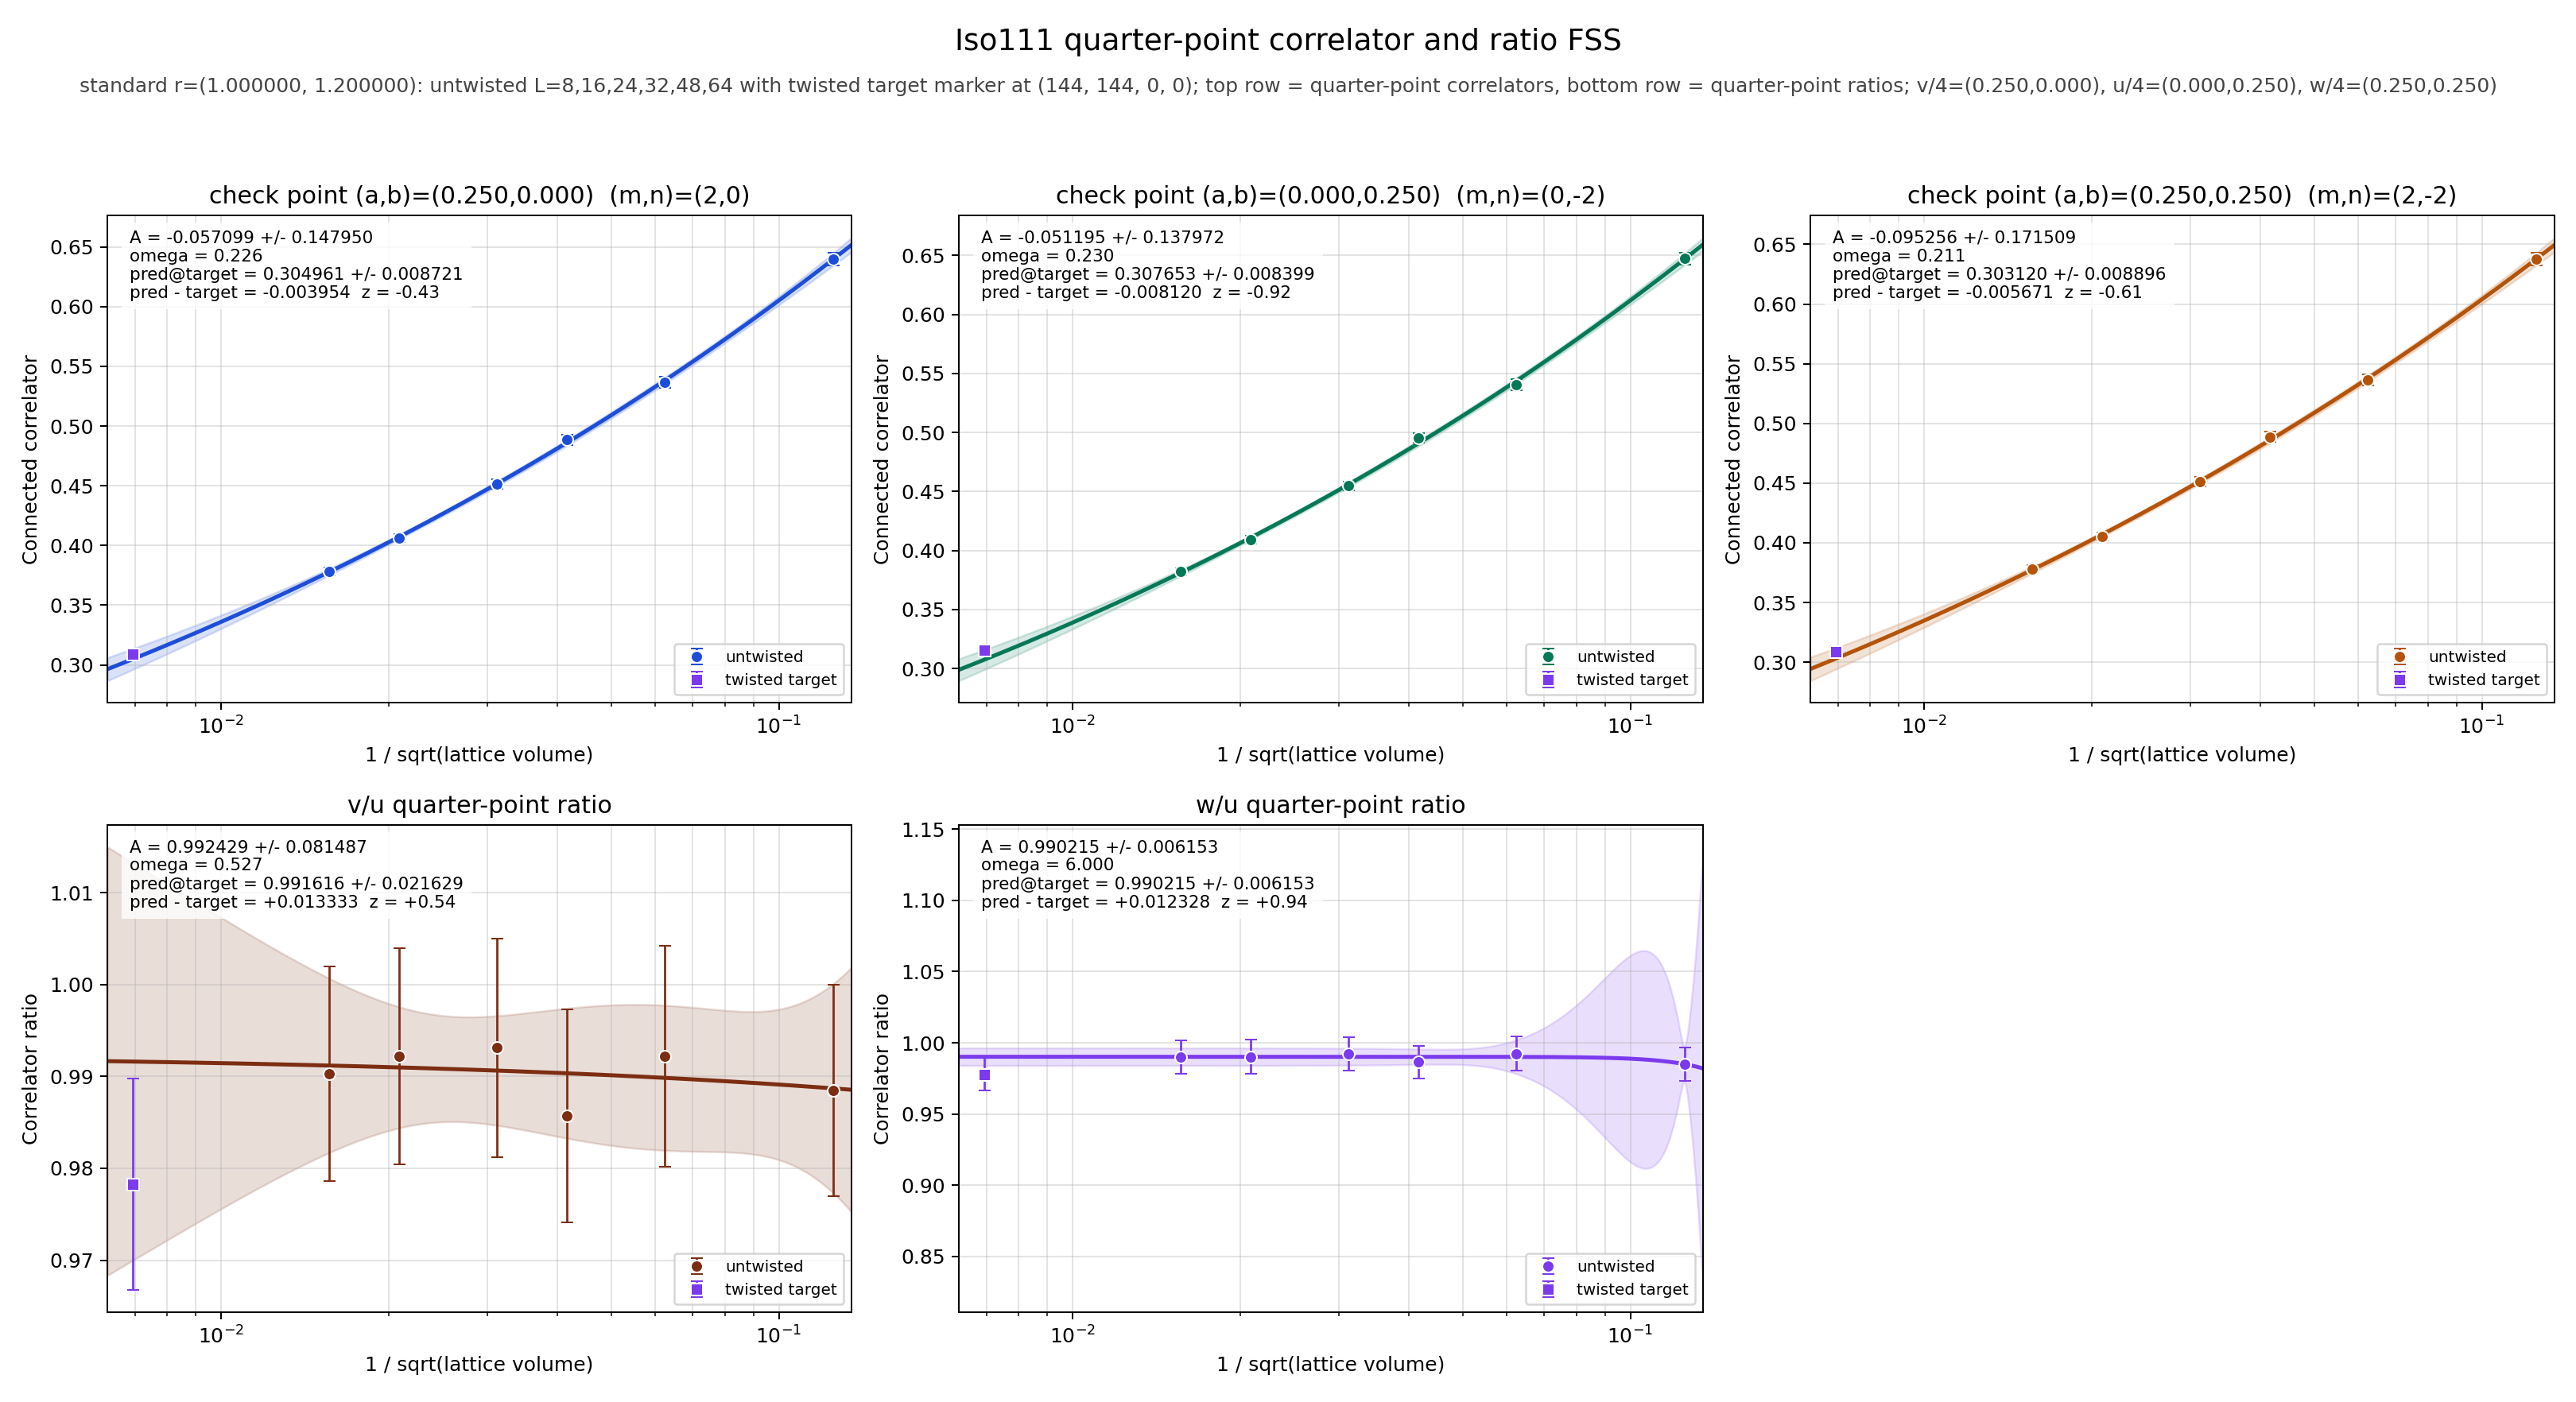

The file beside this chart, header and first rows:
panel	series	x	y	sigma	fit_A	fit_sigma_A	fit_omega	pred_target	pred_target_sigma	delta_target	z_target	twisted_x	twisted_y	twisted_sigma
v/4	untwisted	0.125	0.6399	0.005425	-0.0571	0.1479	0.2264	0.305	0.008721	-0.003954	-0.4341	0.006944	0.3089	0.002631
v/4	untwisted	0.0625	0.5364	0.004665	-0.0571	0.1479	0.2264	0.305	0.008721	-0.003954	-0.4341	0.006944	0.3089	0.002631
v/4	untwisted	0.04167	0.4885	0.004172	-0.0571	0.1479	0.2264	0.305	0.008721	-0.003954	-0.4341	0.006944	0.3089	0.002631
v/4	untwisted	0.03125	0.4517	0.003871	-0.0571	0.1479	0.2264	0.305	0.008721	-0.003954	-0.4341	0.006944	0.3089	0.002631
v/4	untwisted	0.02083	0.406	0.003479	-0.0571	0.1479	0.2264	0.305	0.008721	-0.003954	-0.4341	0.006944	0.3089	0.002631
v/4	untwisted	0.01562	0.3784	0.003224	-0.0571	0.1479	0.2264	0.305	0.008721	-0.003954	-0.4341	0.006944	0.3089	0.002631
v/4	twisted	0.006944	0.3089	0.002631	-0.0571	0.1479	0.2264	0.305	0.008721	-0.003954	-0.4341	0.006944	0.3089	0.002631
u/4	untwisted	0.125	0.6473	0.005165	-0.05119	0.138	0.2302	0.3077	0.008399	-0.00812	-0.9246	0.006944	0.3158	0.002569
u/4	untwisted	0.0625	0.5406	0.004576	-0.05119	0.138	0.2302	0.3077	0.008399	-0.00812	-0.9246	0.006944	0.3158	0.002569
u/4	untwisted	0.04167	0.4955	0.00401	-0.05119	0.138	0.2302	0.3077	0.008399	-0.00812	-0.9246	0.006944	0.3158	0.002569
u/4	untwisted	0.03125	0.4548	0.003792	-0.05119	0.138	0.2302	0.3077	0.008399	-0.00812	-0.9246	0.006944	0.3158	0.002569
u/4	untwisted	0.02083	0.4092	0.003375	-0.05119	0.138	0.2302	0.3077	0.008399	-0.00812	-0.9246	0.006944	0.3158	0.002569
u/4	untwisted	0.01562	0.3821	0.003113	-0.05119	0.138	0.2302	0.3077	0.008399	-0.00812	-0.9246	0.006944	0.3158	0.002569
u/4	twisted	0.006944	0.3158	0.002569	-0.05119	0.138	0.2302	0.3077	0.008399	-0.00812	-0.9246	0.006944	0.3158	0.002569
w/4	untwisted	0.125	0.6376	0.005459	-0.09526	0.1715	0.2109	0.3031	0.008896	-0.005671	-0.6114	0.006944	0.3088	0.002625
w/4	untwisted	0.0625	0.5364	0.004655	-0.09526	0.1715	0.2109	0.3031	0.008896	-0.005671	-0.6114	0.006944	0.3088	0.002625
w/4	untwisted	0.04167	0.4888	0.004197	-0.09526	0.1715	0.2109	0.3031	0.008896	-0.005671	-0.6114	0.006944	0.3088	0.002625
w/4	untwisted	0.03125	0.4513	0.003861	-0.09526	0.1715	0.2109	0.3031	0.008896	-0.005671	-0.6114	0.006944	0.3088	0.002625
w/4	untwisted	0.02083	0.4052	0.003468	-0.09526	0.1715	0.2109	0.3031	0.008896	-0.005671	-0.6114	0.006944	0.3088	0.002625
w/4	untwisted	0.01562	0.3783	0.003253	-0.09526	0.1715	0.2109	0.3031	0.008896	-0.005671	-0.6114	0.006944	0.3088	0.002625
w/4	twisted	0.006944	0.3088	0.002625	-0.09526	0.1715	0.2109	0.3031	0.008896	-0.005671	-0.6114	0.006944	0.3088	0.002625
(v/4)/(u/4)	untwisted	0.125	0.9885	0.01151	0.9924	0.08149	0.5272	0.9916	0.02163	0.01333	0.5441	0.006944	0.9783	0.01152
(v/4)/(u/4)	untwisted	0.0625	0.9922	0.01204	0.9924	0.08149	0.5272	0.9916	0.02163	0.01333	0.5441	0.006944	0.9783	0.01152
(v/4)/(u/4)	untwisted	0.04167	0.9857	0.0116	0.9924	0.08149	0.5272	0.9916	0.02163	0.01333	0.5441	0.006944	0.9783	0.01152
(v/4)/(u/4)	untwisted	0.03125	0.9931	0.01187	0.9924	0.08149	0.5272	0.9916	0.02163	0.01333	0.5441	0.006944	0.9783	0.01152
(v/4)/(u/4)	untwisted	0.02083	0.9922	0.0118	0.9924	0.08149	0.5272	0.9916	0.02163	0.01333	0.5441	0.006944	0.9783	0.01152
(v/4)/(u/4)	untwisted	0.01562	0.9903	0.01167	0.9924	0.08149	0.5272	0.9916	0.02163	0.01333	0.5441	0.006944	0.9783	0.01152
(v/4)/(u/4)	twisted	0.006944	0.9783	0.01152	0.9924	0.08149	0.5272	0.9916	0.02163	0.01333	0.5441	0.006944	0.9783	0.01152
(w/4)/(u/4)	untwisted	0.125	0.985	0.01153	0.9902	0.006153	6	0.9902	0.006153	0.01233	0.9448	0.006944	0.9779	0.01151
(w/4)/(u/4)	untwisted	0.0625	0.9923	0.01203	0.9902	0.006153	6	0.9902	0.006153	0.01233	0.9448	0.006944	0.9779	0.01151
(w/4)/(u/4)	untwisted	0.04167	0.9864	0.01164	0.9902	0.006153	6	0.9902	0.006153	0.01233	0.9448	0.006944	0.9779	0.01151
(w/4)/(u/4)	untwisted	0.03125	0.9922	0.01185	0.9902	0.006153	6	0.9902	0.006153	0.01233	0.9448	0.006944	0.9779	0.01151
(w/4)/(u/4)	untwisted	0.02083	0.9902	0.01177	0.9902	0.006153	6	0.9902	0.006153	0.01233	0.9448	0.006944	0.9779	0.01151
(w/4)/(u/4)	untwisted	0.01562	0.9901	0.01173	0.9902	0.006153	6	0.9902	0.006153	0.01233	0.9448	0.006944	0.9779	0.01151
(w/4)/(u/4)	twisted	0.006944	0.9779	0.01151	0.9902	0.006153	6	0.9902	0.006153	0.01233	0.9448	0.006944	0.9779	0.01151
